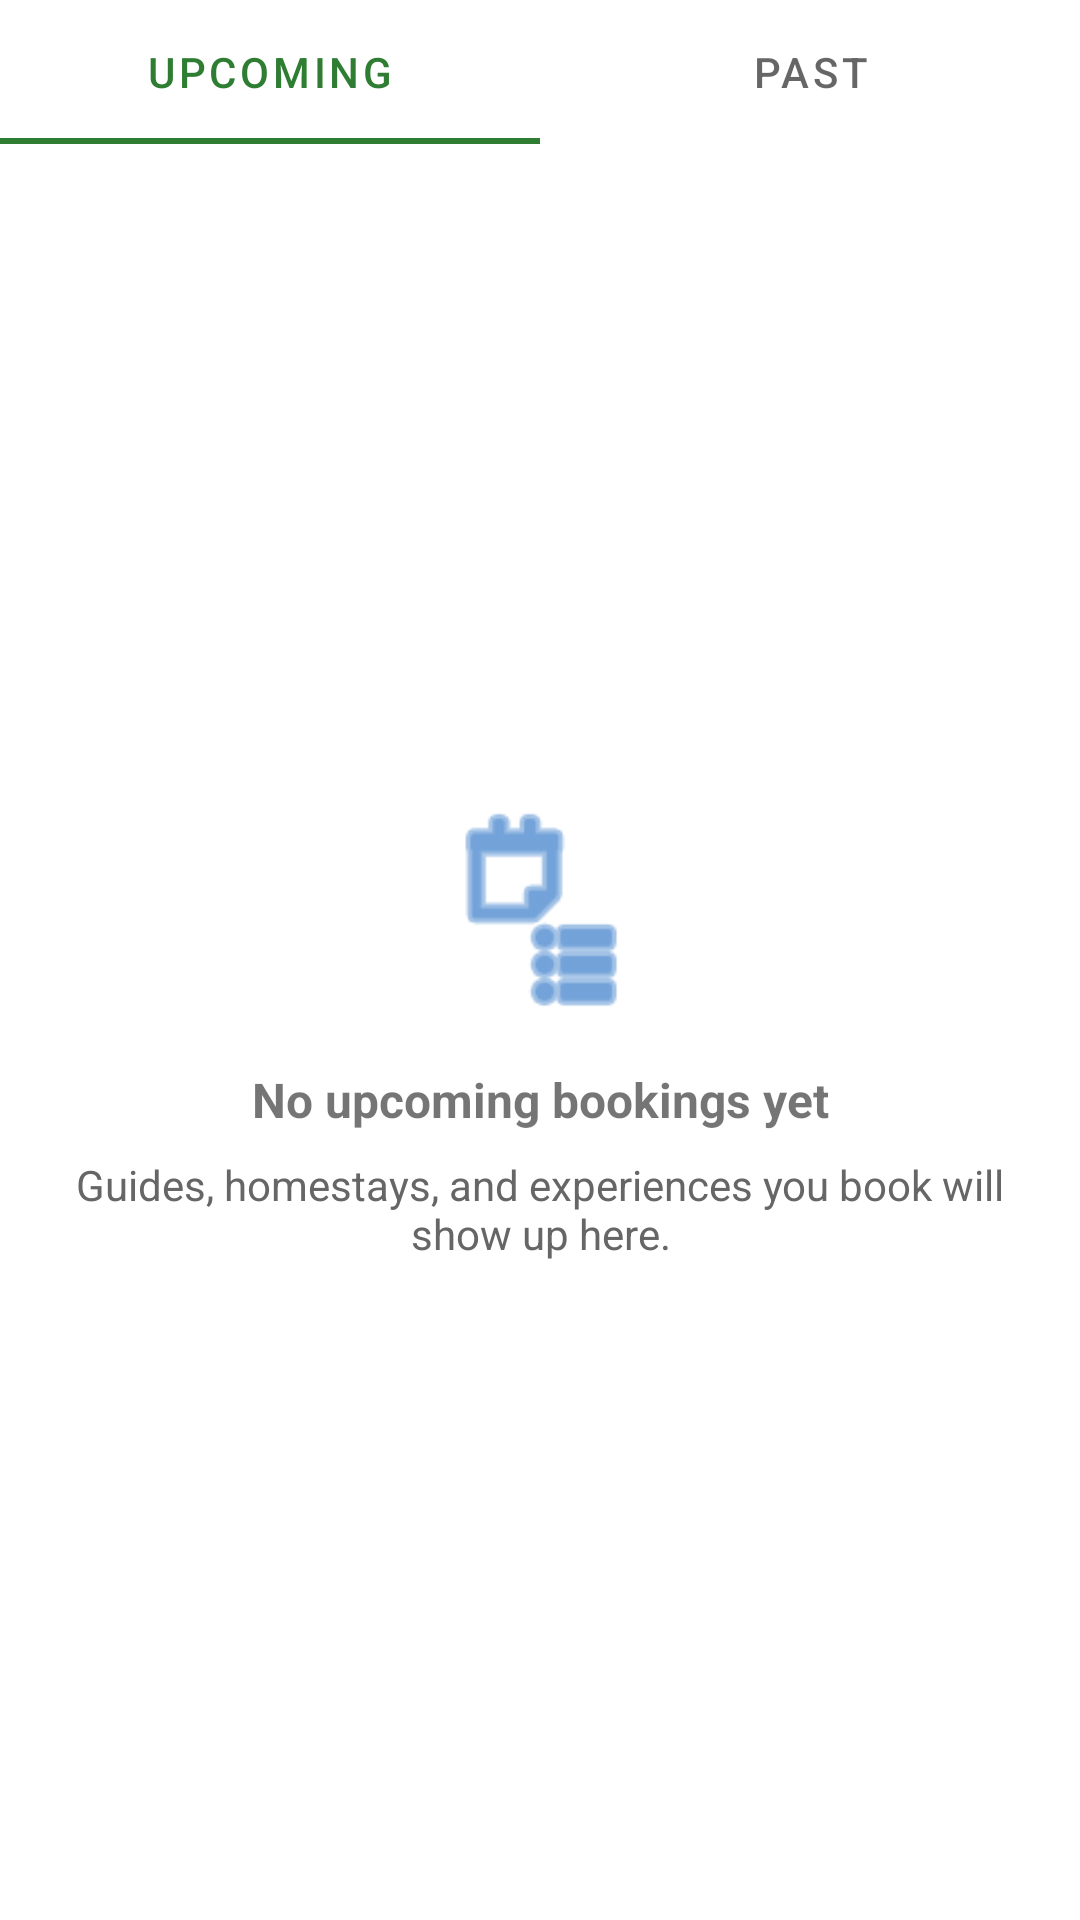

Produce the Android XML layout that renders to this screen, including the resource entries it uses.
<!-- AndroidManifest.xml: application theme Theme.YatraVerse -->
<!-- res/layout/fragment_bookings.xml -->
<?xml version="1.0" encoding="utf-8"?>
<LinearLayout xmlns:android="http://schemas.android.com/apk/res/android"
    xmlns:app="http://schemas.android.com/apk/res-auto"
    android:layout_width="match_parent"
    android:layout_height="match_parent"
    android:orientation="vertical">

    <com.google.android.material.tabs.TabLayout
        android:id="@+id/tabLayoutBookings"
        android:layout_width="match_parent"
        android:layout_height="wrap_content"
        app:tabGravity="fill"
        app:tabMode="fixed">

        <com.google.android.material.tabs.TabItem
            android:layout_width="wrap_content"
            android:layout_height="wrap_content"
            android:text="Upcoming" />

        <com.google.android.material.tabs.TabItem
            android:layout_width="wrap_content"
            android:layout_height="wrap_content"
            android:text="Past" />

    </com.google.android.material.tabs.TabLayout>

    <androidx.constraintlayout.widget.ConstraintLayout
        android:layout_width="match_parent"
        android:layout_height="0dp"
        android:layout_weight="1"
        android:padding="24dp">

        <ImageView
            android:id="@+id/ivBookingsIcon"
            android:layout_width="72dp"
            android:layout_height="72dp"
            android:src="@android:drawable/ic_menu_agenda"
            app:tint="#1565C0"
            app:layout_constraintTop_toTopOf="parent"
            app:layout_constraintBottom_toTopOf="@id/tvBookingsMessage"
            app:layout_constraintStart_toStartOf="parent"
            app:layout_constraintEnd_toEndOf="parent"
            app:layout_constraintVertical_chainStyle="packed"
            android:layout_marginBottom="16dp" />

        <TextView
            android:id="@+id/tvBookingsMessage"
            android:layout_width="0dp"
            android:layout_height="wrap_content"
            android:text="No upcoming bookings yet"
            android:textSize="16sp"
            android:textStyle="bold"
            android:gravity="center"
            app:layout_constraintTop_toBottomOf="@id/ivBookingsIcon"
            app:layout_constraintBottom_toTopOf="@id/tvBookingsSubtitle"
            app:layout_constraintStart_toStartOf="parent"
            app:layout_constraintEnd_toEndOf="parent"
            android:layout_marginBottom="8dp" />

        <TextView
            android:id="@+id/tvBookingsSubtitle"
            android:layout_width="0dp"
            android:layout_height="wrap_content"
            android:text="Guides, homestays, and experiences you book will show up here."
            android:textSize="14sp"
            android:textColor="#666666"
            android:gravity="center"
            app:layout_constraintTop_toBottomOf="@id/tvBookingsMessage"
            app:layout_constraintBottom_toBottomOf="parent"
            app:layout_constraintStart_toStartOf="parent"
            app:layout_constraintEnd_toEndOf="parent" />

    </androidx.constraintlayout.widget.ConstraintLayout>

</LinearLayout>
<!-- resources referenced by this layout -->
<resources>
  <style name="Theme.YatraVerse" parent="Theme.MaterialComponents.DayNight.NoActionBar">
          <item name="colorPrimary">@color/yatra_primary</item>
          <item name="colorPrimaryDark">@color/yatra_primary_dark</item>
          <item name="colorAccent">@color/yatra_primary</item>
      </style>
  <color name="yatra_primary">#2E7D32</color>
  <color name="yatra_primary_dark">#1B5E20</color>
</resources>
